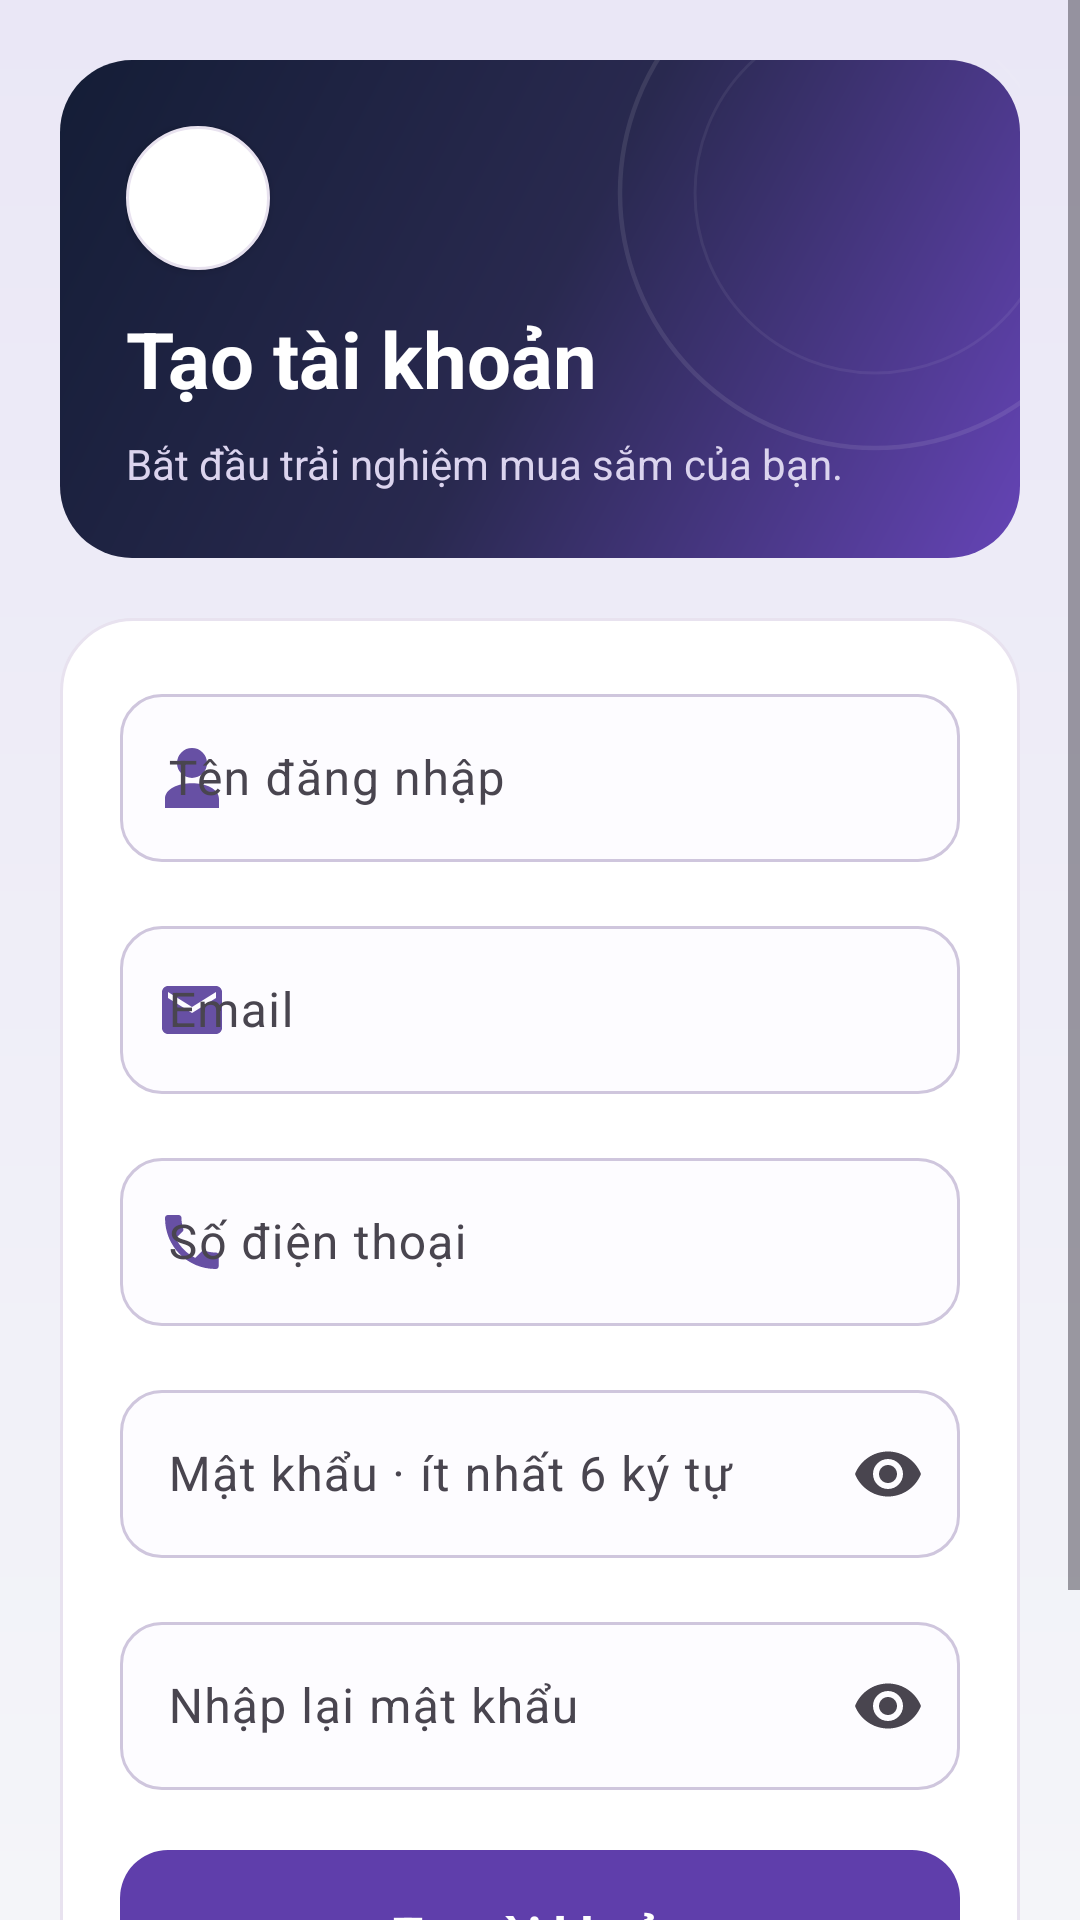

Reconstruct the res/layout file that produces this screen, plus the resources it refers to.
<!-- AndroidManifest.xml: application theme Theme.LoginApp -->
<!-- res/layout/activity_register.xml -->
<?xml version="1.0" encoding="utf-8"?>
<ScrollView xmlns:android="http://schemas.android.com/apk/res/android" xmlns:app="http://schemas.android.com/apk/res-auto" android:layout_width="match_parent" android:layout_height="match_parent" android:fillViewport="true" android:background="@drawable/bg_page" android:clipToPadding="false">
    <LinearLayout android:layout_width="match_parent" android:layout_height="wrap_content" android:orientation="vertical" android:padding="20dp" android:focusableInTouchMode="true">
        <FrameLayout android:id="@+id/registerBanner" android:layout_width="match_parent" android:layout_height="wrap_content" android:layout_marginBottom="20dp" android:background="@drawable/bg_about_banner">
            <ImageView android:layout_width="180dp" android:layout_height="180dp" android:layout_gravity="top|end" android:layout_marginTop="-46dp" android:layout_marginEnd="-42dp" android:src="@drawable/login_orbits" android:contentDescription="@null" android:importantForAccessibility="no" />
            <LinearLayout android:layout_width="match_parent" android:layout_height="wrap_content" android:orientation="vertical" android:padding="22dp">
                <ImageView android:layout_width="48dp" android:layout_height="48dp" android:layout_marginBottom="12dp" android:src="@drawable/images" android:padding="9dp" android:background="@drawable/bg_surface" android:contentDescription="@string/label_bieu_tuong_ung_dung" android:elevation="2dp" />
                <TextView android:layout_width="match_parent" android:layout_height="wrap_content" android:text="@string/auth_create" android:textSize="26sp" android:textColor="#FFFFFF" android:textStyle="bold" />
                <TextView android:layout_width="match_parent" android:layout_height="wrap_content" android:text="@string/auth_register_hint" android:textSize="14sp" android:textColor="#DBD4EE" android:layout_marginTop="8dp" android:lineSpacingExtra="2dp" />
            </LinearLayout>
        </FrameLayout>
        <LinearLayout android:layout_width="match_parent" android:layout_height="wrap_content" android:orientation="vertical" android:padding="20dp" android:background="@drawable/bg_surface">
            <com.google.android.material.textfield.TextInputLayout android:id="@+id/edtRegUsernameBox" style="@style/Widget.Material3.TextInputLayout.OutlinedBox" android:layout_width="match_parent" android:layout_height="wrap_content" android:layout_marginBottom="16dp" android:hint="@string/label_ten_dang_nhap" app:boxCornerRadiusTopStart="14dp" app:boxCornerRadiusTopEnd="14dp" app:boxCornerRadiusBottomStart="14dp" app:boxCornerRadiusBottomEnd="14dp" app:startIconDrawable="@drawable/nav_account" app:startIconTint="@color/brand" app:startIconContentDescription="@null" app:boxBackgroundColor="#FDFCFF" app:boxStrokeColor="@color/login_input_outline" app:boxStrokeWidth="1dp" app:boxStrokeWidthFocused="2dp">
                <com.google.android.material.textfield.TextInputEditText android:id="@+id/edtRegUsername" android:layout_width="match_parent" android:layout_height="wrap_content" android:minHeight="56dp" android:singleLine="true" android:textSize="16sp" android:inputType="text" android:imeOptions="actionNext" />
            </com.google.android.material.textfield.TextInputLayout>
            <com.google.android.material.textfield.TextInputLayout android:id="@+id/edtRegEmailBox" style="@style/Widget.Material3.TextInputLayout.OutlinedBox" android:layout_width="match_parent" android:layout_height="wrap_content" android:layout_marginBottom="16dp" android:hint="@string/label_email" app:boxCornerRadiusTopStart="14dp" app:boxCornerRadiusTopEnd="14dp" app:boxCornerRadiusBottomStart="14dp" app:boxCornerRadiusBottomEnd="14dp" app:startIconDrawable="@drawable/ic_email" app:startIconTint="@color/brand" app:startIconContentDescription="@null" app:boxBackgroundColor="#FDFCFF" app:boxStrokeColor="@color/login_input_outline" app:boxStrokeWidth="1dp" app:boxStrokeWidthFocused="2dp">
                <com.google.android.material.textfield.TextInputEditText android:id="@+id/edtRegEmail" android:layout_width="match_parent" android:layout_height="wrap_content" android:minHeight="56dp" android:singleLine="true" android:textSize="16sp" android:inputType="textEmailAddress" android:imeOptions="actionNext" />
            </com.google.android.material.textfield.TextInputLayout>
            <com.google.android.material.textfield.TextInputLayout android:id="@+id/edtRegPhoneBox" style="@style/Widget.Material3.TextInputLayout.OutlinedBox" android:layout_width="match_parent" android:layout_height="wrap_content" android:layout_marginBottom="16dp" android:hint="@string/label_so_dien_thoai" app:boxCornerRadiusTopStart="14dp" app:boxCornerRadiusTopEnd="14dp" app:boxCornerRadiusBottomStart="14dp" app:boxCornerRadiusBottomEnd="14dp" app:startIconDrawable="@drawable/ic_phone" app:startIconTint="@color/brand" app:startIconContentDescription="@null" app:boxBackgroundColor="#FDFCFF" app:boxStrokeColor="@color/login_input_outline" app:boxStrokeWidth="1dp" app:boxStrokeWidthFocused="2dp">
                <com.google.android.material.textfield.TextInputEditText android:id="@+id/edtRegPhone" android:layout_width="match_parent" android:layout_height="wrap_content" android:minHeight="56dp" android:singleLine="true" android:textSize="16sp" android:inputType="phone" android:imeOptions="actionNext" />
            </com.google.android.material.textfield.TextInputLayout>
            <com.google.android.material.textfield.TextInputLayout android:id="@+id/edtRegPasswordBox" style="@style/Widget.Material3.TextInputLayout.OutlinedBox" android:layout_width="match_parent" android:layout_height="wrap_content" android:layout_marginBottom="16dp" android:hint="@string/auth_password_hint" app:boxCornerRadiusTopStart="14dp" app:boxCornerRadiusTopEnd="14dp" app:boxCornerRadiusBottomStart="14dp" app:boxCornerRadiusBottomEnd="14dp" app:endIconMode="password_toggle" app:boxBackgroundColor="#FDFCFF" app:boxStrokeColor="@color/login_input_outline" app:boxStrokeWidth="1dp" app:boxStrokeWidthFocused="2dp">
                <com.google.android.material.textfield.TextInputEditText android:id="@+id/edtRegPassword" android:layout_width="match_parent" android:layout_height="wrap_content" android:minHeight="56dp" android:singleLine="true" android:textSize="16sp" android:inputType="textPassword" android:saveEnabled="false" android:maxLength="128" android:imeOptions="actionNext" />
            </com.google.android.material.textfield.TextInputLayout>
            <com.google.android.material.textfield.TextInputLayout android:id="@+id/edtRegConfirmBox" style="@style/Widget.Material3.TextInputLayout.OutlinedBox" android:layout_width="match_parent" android:layout_height="wrap_content" android:layout_marginBottom="20dp" android:hint="@string/label_nhap_lai_mat_khau" app:boxCornerRadiusTopStart="14dp" app:boxCornerRadiusTopEnd="14dp" app:boxCornerRadiusBottomStart="14dp" app:boxCornerRadiusBottomEnd="14dp" app:endIconMode="password_toggle" app:boxBackgroundColor="#FDFCFF" app:boxStrokeColor="@color/login_input_outline" app:boxStrokeWidth="1dp" app:boxStrokeWidthFocused="2dp">
                <com.google.android.material.textfield.TextInputEditText android:id="@+id/edtRegConfirm" android:layout_width="match_parent" android:layout_height="wrap_content" android:minHeight="56dp" android:singleLine="true" android:textSize="16sp" android:inputType="textPassword" android:saveEnabled="false" android:maxLength="128" android:imeOptions="actionDone" />
            </com.google.android.material.textfield.TextInputLayout>
            <com.google.android.material.button.MaterialButton android:id="@+id/btnRegister" android:layout_width="match_parent" android:layout_height="56dp" android:text="@string/auth_create" app:cornerRadius="16dp" android:insetTop="0dp" android:insetBottom="0dp" android:textSize="16sp" android:textStyle="bold" app:backgroundTint="@color/login_button_background" app:rippleColor="#24FFFFFF" android:stateListAnimator="@animator/product_press" />
        </LinearLayout>
        <LinearLayout android:layout_width="match_parent" android:layout_height="wrap_content" android:orientation="horizontal" android:gravity="center" android:layout_marginTop="12dp">
            <TextView android:layout_width="wrap_content" android:layout_height="wrap_content" android:text="@string/auth_signin_prompt" android:textSize="14sp" android:textColor="@color/text_secondary" />
            <com.google.android.material.button.MaterialButton android:id="@+id/btnBackLogin" style="@style/Widget.Material3.Button.TextButton" android:layout_width="wrap_content" android:layout_height="48dp" android:text="@string/label_dang_nhap" app:cornerRadius="16dp" android:textSize="14sp" android:textStyle="bold" android:minWidth="0dp" android:paddingStart="8dp" android:paddingEnd="8dp" />
        </LinearLayout>
    </LinearLayout>
</ScrollView>
<!-- resources referenced by this layout -->
<resources>
  <color name="brand">#6750A4</color>
  <color name="text_secondary">#60586B</color>
  <!-- drawable bg_about_banner (drawable) -->
  <shape xmlns:android="http://schemas.android.com/apk/res/android"><gradient android:angle="315" android:startColor="#141D36" android:centerColor="#29294F" android:endColor="#6544B6"/><corners android:radius="24dp"/></shape>
  <!-- drawable bg_page (drawable) -->
  <shape xmlns:android="http://schemas.android.com/apk/res/android"><gradient android:angle="270" android:startColor="#EAE7F6" android:endColor="#F4F5F9"/></shape>
  <!-- drawable bg_surface (drawable) -->
  <shape xmlns:android="http://schemas.android.com/apk/res/android"><solid android:color="@color/surface"/><corners android:radius="24dp"/><stroke android:width="1dp" android:color="#E8E2EF"/></shape>
  <!-- drawable ic_email (drawable) -->
  <vector xmlns:android="http://schemas.android.com/apk/res/android" android:width="24dp" android:height="24dp" android:viewportWidth="24" android:viewportHeight="24"><path android:fillColor="#6750A4" android:pathData="M20,4H4c-1.1,0 -2,0.9 -2,2v12c0,1.1 0.9,2 2,2h16c1.1,0 2,-0.9 2,-2V6c0,-1.1 -0.9,-2 -2,-2z M20,8l-8,5 -8,-5V6l8,5 8,-5z"/></vector>
  <!-- drawable ic_phone (drawable) -->
  <vector xmlns:android="http://schemas.android.com/apk/res/android" android:width="24dp" android:height="24dp" android:viewportWidth="24" android:viewportHeight="24"><path android:fillColor="#6750A4" android:pathData="M6.6,10.8c1.4,2.8 3.7,5.1 6.5,6.5l2.2,-2.2c0.3,-0.3 0.7,-0.4 1,-0.2 1.1,0.4 2.3,0.6 3.6,0.6 0.6,0 1,0.4 1,1V20c0,0.6 -0.4,1 -1,1C10.5,21 3,13.5 3,4c0,-0.6 0.4,-1 1,-1h3.5c0.6,0 1,0.4 1,1 0,1.3 0.2,2.5 0.6,3.6 0.1,0.4 0,0.8 -0.3,1z"/></vector>
  <!-- drawable login_orbits (drawable) -->
  <?xml version="1.0" encoding="utf-8"?>
  <vector xmlns:android="http://schemas.android.com/apk/res/android"
      android:width="180dp" android:height="180dp"
      android:viewportWidth="180" android:viewportHeight="180">
      <path android:pathData="M90,5 A85,85 0,1 0,90,175 A85,85 0,1 0,90,5"
          android:fillColor="#00000000" android:strokeColor="#18FFFFFF" android:strokeWidth="1.5" />
      <path android:pathData="M90,30 A60,60 0,1 0,90,150 A60,60 0,1 0,90,30"
          android:fillColor="#00000000" android:strokeColor="#10FFFFFF" android:strokeWidth="1" />
  </vector>
  <!-- drawable nav_account (drawable) -->
  <vector xmlns:android="http://schemas.android.com/apk/res/android" android:width="24dp" android:height="24dp" android:viewportWidth="24" android:viewportHeight="24"><path android:fillColor="@color/brand" android:pathData="M12,2a5,5 0,1 0,0,10a5,5 0,0 0,0,-10 M3,22v-3c0,-7 18,-7 18,0v3z"/></vector>
  <string name="auth_create">Tạo tài khoản</string>
  <string name="auth_password_hint">Mật khẩu · ít nhất 6 ký tự</string>
  <string name="auth_register_hint">Bắt đầu trải nghiệm mua sắm của bạn.</string>
  <string name="auth_signin_prompt">Đã có tài khoản?</string>
  <string name="label_bieu_tuong_ung_dung" formatted="false">Biểu tượng ứng dụng</string>
  <string name="label_dang_nhap" formatted="false">Đăng nhập</string>
  <string name="label_email" formatted="false">Email</string>
  <string name="label_nhap_lai_mat_khau" formatted="false">Nhập lại mật khẩu</string>
  <string name="label_so_dien_thoai" formatted="false">Số điện thoại</string>
  <string name="label_ten_dang_nhap" formatted="false">Tên đăng nhập</string>
  <style name="Theme.LoginApp" parent="Base.Theme.LoginApp" />
  <color name="surface">#FFFFFF</color>
  <style name="Base.Theme.LoginApp" parent="Theme.Material3.Light.NoActionBar">
  
          <item name="android:windowLightStatusBar">true</item>
          <item name="colorPrimary">#6750A4</item>
          <item name="colorOnPrimary">#FFFFFF</item>
          <item name="colorSurface">#FFFFFF</item>
          <item name="colorOnSurface">#211C29</item>
          <item name="android:windowBackground">@color/page_background</item>
      </style>
  <color name="page_background">#F4F5F9</color>
</resources>
